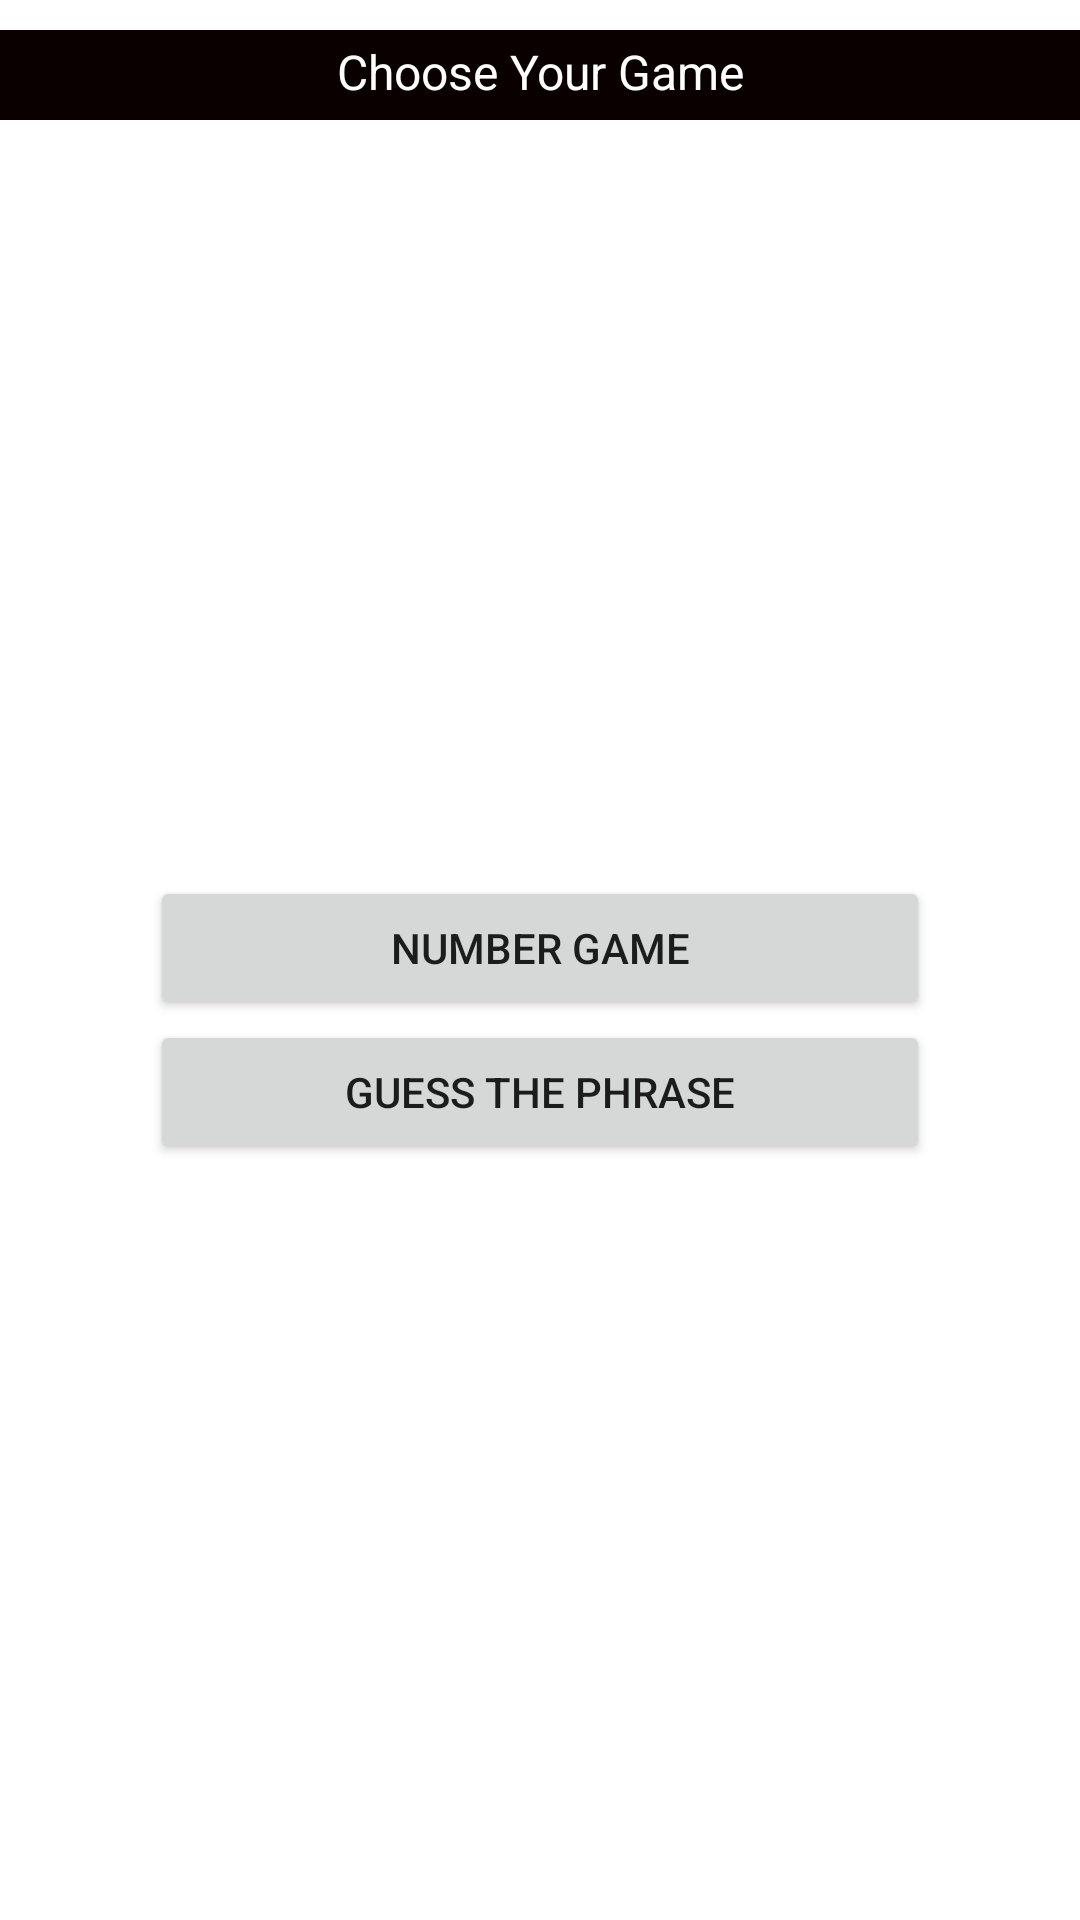

Produce the Android XML layout that renders to this screen, including the resource entries it uses.
<!-- AndroidManifest.xml: application theme Theme.GuessingGames -->
<!-- res/layout/activity_main.xml -->
<?xml version="1.0" encoding="utf-8"?>
<androidx.constraintlayout.widget.ConstraintLayout xmlns:android="http://schemas.android.com/apk/res/android"
    xmlns:app="http://schemas.android.com/apk/res-auto"
    xmlns:tools="http://schemas.android.com/tools"
    android:layout_width="match_parent"
    android:layout_height="match_parent"
    tools:context=".MainActivity"
    android:id="@+id/mainActivityLayout">

    <TextView
        android:id="@+id/textView"
        android:layout_width="0dp"
        android:layout_height="30dp"
        android:layout_marginTop="10dp"
        android:background="#0B0000"
        android:paddingTop="3dp"
        android:text="Choose Your Game"
        android:textAlignment="center"
        android:textColor="@color/white"
        android:textSize="16sp"
        app:layout_constraintEnd_toEndOf="parent"
        app:layout_constraintStart_toStartOf="parent"
        app:layout_constraintTop_toTopOf="parent" />

    <LinearLayout
        android:layout_width="0dp"
        android:layout_height="wrap_content"
        android:layout_marginStart="50dp"
        android:layout_marginEnd="50dp"
        android:orientation="vertical"
        app:layout_constraintBottom_toBottomOf="parent"
        app:layout_constraintEnd_toEndOf="parent"
        app:layout_constraintStart_toStartOf="parent"
        app:layout_constraintTop_toBottomOf="@+id/textView">

        <Button
            android:id="@+id/numGameBtn"
            android:layout_width="match_parent"
            android:layout_height="wrap_content"
            android:text="NUMBER GAME" />

        <Button
            android:id="@+id/phraseGameBtn"
            android:layout_width="match_parent"
            android:layout_height="wrap_content"
            android:text="GUESS THE PHRASE" />
    </LinearLayout>

</androidx.constraintlayout.widget.ConstraintLayout>
<!-- resources referenced by this layout -->
<resources>
  <style name="Theme.GuessingGames" parent="Theme.MaterialComponents.DayNight.DarkActionBar">
          
          <item name="colorPrimary">@color/purple_500</item>
          <item name="colorPrimaryVariant">@color/purple_700</item>
          <item name="colorOnPrimary">@color/white</item>
          
          <item name="colorSecondary">@color/teal_200</item>
          <item name="colorSecondaryVariant">@color/teal_700</item>
          <item name="colorOnSecondary">@color/black</item>
          
          <item name="android:statusBarColor" tools:targetApi="l">?attr/colorPrimaryVariant</item>
          
      </style>
  <!-- not gathered from this repository: default colours our renderer supplied (Android Studio template values) -->
  <color name="purple_500">#FF6200EE</color>
  <color name="purple_700">#FF3700B3</color>
  <color name="teal_200">#FF03DAC5</color>
  <color name="teal_700">#FF018786</color>
  <color name="black">#FF000000</color>
  <color name="white">#FFFFFFFF</color>
</resources>
